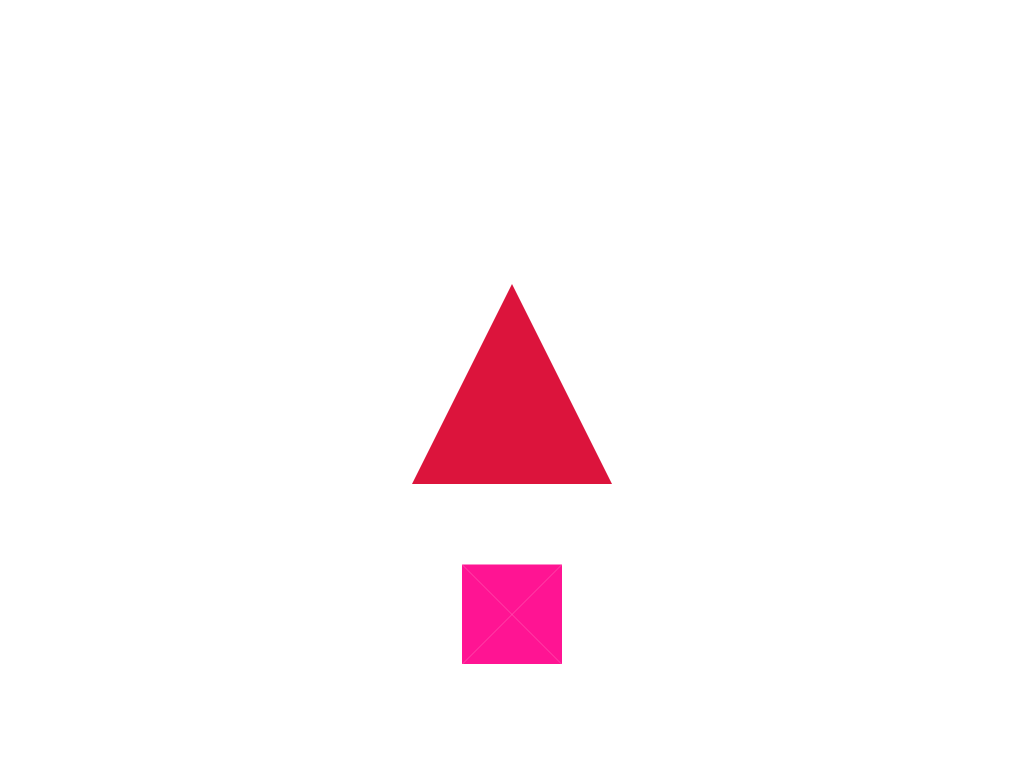

Recreate this image using only HTML and CSS.

<!DOCTYPE html>
<html>
	<head>
		<meta charset="UTF-8">
		<title></title>
		<style type="text/css">
			
			/*引用一个内联的 SVG <clipPath> 路径
			  clip-path: url(#c1); 
			
			 引用一个外部的 SVG  路径
			  clip-path: url(path.svg#c1);
			
			 多边形 
			  clip-path: polygon(5% 5%, 100% 0%, 100% 75%, 75% 75%, 75% 100%, 50% 75%, 0% 75%);
			
			 圆形
			  clip-path: circle(30px at 35px 35px);
			
			 椭圆 
			  clip-path: ellipse(65px 30px at 125px 40px);
			
			 圆角 
			  clip-path: inset(10% 10% 10% 10% round 20%, 20%);*/
			
			.polygon-animate {
			    position: absolute;
			    width: 200px;
			    height: 200px;
			    top: 50%;
			    left: 50%;
			    transform: translate(-50%, -50%);
			    background-color: crimson;
			    /*transition: .3s;*/
			    clip-path: polygon(
			        50% 0%,
			        0% 100%,
			        100% 100%,
			        100% 100%,
			        100% 100%,
			        100% 100%,
			        100% 100%,
			        100% 100%,
			        100% 100%
			    );
			    animation: polygon-ani 5s linear infinite;
			}
			@keyframes polygon-ani {
			    10% {
			        background-color: darkorange;
			        clip-path: polygon(
			            50% 0%,
			            100% 50%,
			            50% 100%,
			            0% 50%,
			            0% 50%,
			            0% 50%,
			            0% 50%,
			            0% 50%,
			            0% 50%
			        );
			    }
			    14% {
			        clip-path: polygon(
			            50% 0%,
			            100% 50%,
			            50% 100%,
			            0% 50%,
			            0% 50%,
			            0% 50%,
			            0% 50%,
			            0% 50%,
			            0% 50%
			        );
			    }
			    24% {
			        background-color: lemonchiffon;
			        clip-path: polygon(
			            100% 38%,
			            82% 100%,
			            82% 100%,
			            18% 100%,
			            0% 38%,
			            0% 38%,
			            0% 38%,
			            0% 38%,
			            50% 0%
			        );
			    }
			    28% {
			        clip-path: polygon(
			            100% 38%,
			            82% 100%,
			            82% 100%,
			            18% 100%,
			            0% 38%,
			            0% 38%,
			            0% 38%,
			            0% 38%,
			            50% 0%
			        );
			    }
			    38% {
			        background-color: darkturquoise;
			        clip-path: polygon(
			            50% 0%,
			            100% 25%,
			            100% 75%,
			            100% 75%,
			            50% 100%,
			            0% 75%,
			            0% 75%,
			            0% 25%,
			            0% 25%
			        );
			    }
			    42% {
			        clip-path: polygon(
			            50% 0%,
			            100% 25%,
			            100% 75%,
			            100% 75%,
			            50% 100%,
			            0% 75%,
			            0% 75%,
			            0% 25%,
			            0% 25%
			        );
			    }
			    52% {
			        background-color: darkcyan;
			        clip-path: polygon(
			            50% 0%,
			            90% 20%,
			            100% 60%,
			            75% 100%,
			            25% 100%,
			            25% 100%,
			            0% 60%,
			            10% 20%,
			            50% 0%
			        );
			    }
			    56% {
			        clip-path: polygon(
			            50% 0%,
			            90% 20%,
			            100% 60%,
			            75% 100%,
			            25% 100%,
			            25% 100%,
			            0% 60%,
			            10% 20%,
			            50% 0%
			        );
			    }
			    66% {
			        background-color: deepskyblue;
			        clip-path: polygon(
			            30% 0%,
			            70% 0%,
			            70% 0%,
			            100% 30%,
			            100% 70%,
			            70% 100%,
			            30% 100%,
			            0% 70%,
			            0% 30%
			        );
			    }
			    70% {
			        clip-path: polygon(
			            30% 0%,
			            70% 0%,
			            70% 0%,
			            100% 30%,
			            100% 70%,
			            70% 100%,
			            30% 100%,
			            0% 70%,
			            0% 30%
			        );
			    }
			    80% {
			        background-color: indigo;
			        clip-path: polygon(
			            83% 12%,
			            100% 43%,
			            94% 78%,
			            68% 100%,
			            32% 100%,
			            6% 78%,
			            0% 43%,
			            17% 12%,
			            50% 0%
			        );
			    }
			    84% {
			        clip-path: polygon(
			            83% 12%,
			            100% 43%,
			            94% 78%,
			            68% 100%,
			            32% 100%,
			            6% 78%,
			            0% 43%,
			            17% 12%,
			            50% 0%
			        );
			    }
			    94% {
			        background-color: crimson;
			        clip-path: polygon(
			            50% 0%,
			            0% 100%,
			            100% 100%,
			            100% 100%,
			            100% 100%,
			            100% 100%,
			            100% 100%,
			            100% 100%,
			            100% 100%
			        );
			    }
			}

			/*分体动画*/
			.triangle2rect {
			    position: absolute;
			    width: 100px;
			    height: 100px;
			    top: 80%;
			    left: 50%;
			    transform: translate(-50%, -50%);
			    animation: aniContainer 2s infinite alternate;
			}
			.triangle2rect div {
			    position: absolute;
			    top: 0;
			    left: 0;
			    width: 100%;
			    height: 100%;
			}
			.a {
			    background: deeppink;
			    clip-path: polygon(0% 0%, 0% 100%, 50% 50%);
			    animation: a 2s infinite alternate;
			}
			.b {
			    background: deeppink;
			    clip-path: polygon(0% 0%, 100% 0%, 50% 50%);
			    animation: b 2s infinite alternate;
			}
			.c {
			    background: deeppink;
			    clip-path: polygon(100% 0%, 100% 100%, 50% 50%);
			    animation: c 2s infinite alternate;
			}
			.d {
			    background: deeppink;
			    clip-path: polygon(100% 100%, 0% 100%, 50% 50%);
			    animation: d 2s infinite alternate;
			}
			@keyframes a {
			    0%, 10% {
			        background: deeppink;
			        clip-path: polygon(0% 0%, 0% 100%, 50% 50%);
			    }
			    90%, 100% {
			        background: #000;
			        clip-path: polygon(0% 100%, 25% 100%, 12.5% 0%);
			    }
			}
			@keyframes b {
			    0%, 10% {
			        background: deeppink;
			        clip-path: polygon(0% 0%, 100% 0%, 50% 50%);
			    }
			    90%, 100% {
			        background: #000;
			        clip-path: polygon(25% 0%, 50% 0%, 37.5% 100%);
			    }
			}
			@keyframes c {
			    0%, 10% {
			        background: deeppink;
			        clip-path: polygon(100% 0%, 100% 100%, 50% 50%);
			    }
			    90%, 100% {
			        background: #000;
			        clip-path: polygon(62.5% 0%, 75% 100%, 50% 100%);
			    }
			}
			@keyframes d {
			    0%, 10% {
			        background: deeppink;
			        clip-path: polygon(100% 100%, 0% 100%, 50% 50%);
			    }
			    90%, 100% {
			        background: #000;
			        clip-path: polygon(100% 0%, 87.5% 100%, 75% 0%);
			    }
			}
			@keyframes aniContainer {
			    0%, 10% {
			        width: 100px;
			        height: 100px;
			    }
			    90%, 100% {
			        width: 250px;
			        height: 60px;
			    }
			}

		</style>
	</head>
	<body>
		<div class="polygon-animate"></div>
		<hgroup class="triangle2rect">
		    <div class="a"></div>
		    <div class="b"></div>
		    <div class="c"></div>
		    <div class="d"></div>
		</hgroup>
	</body>
</html>
